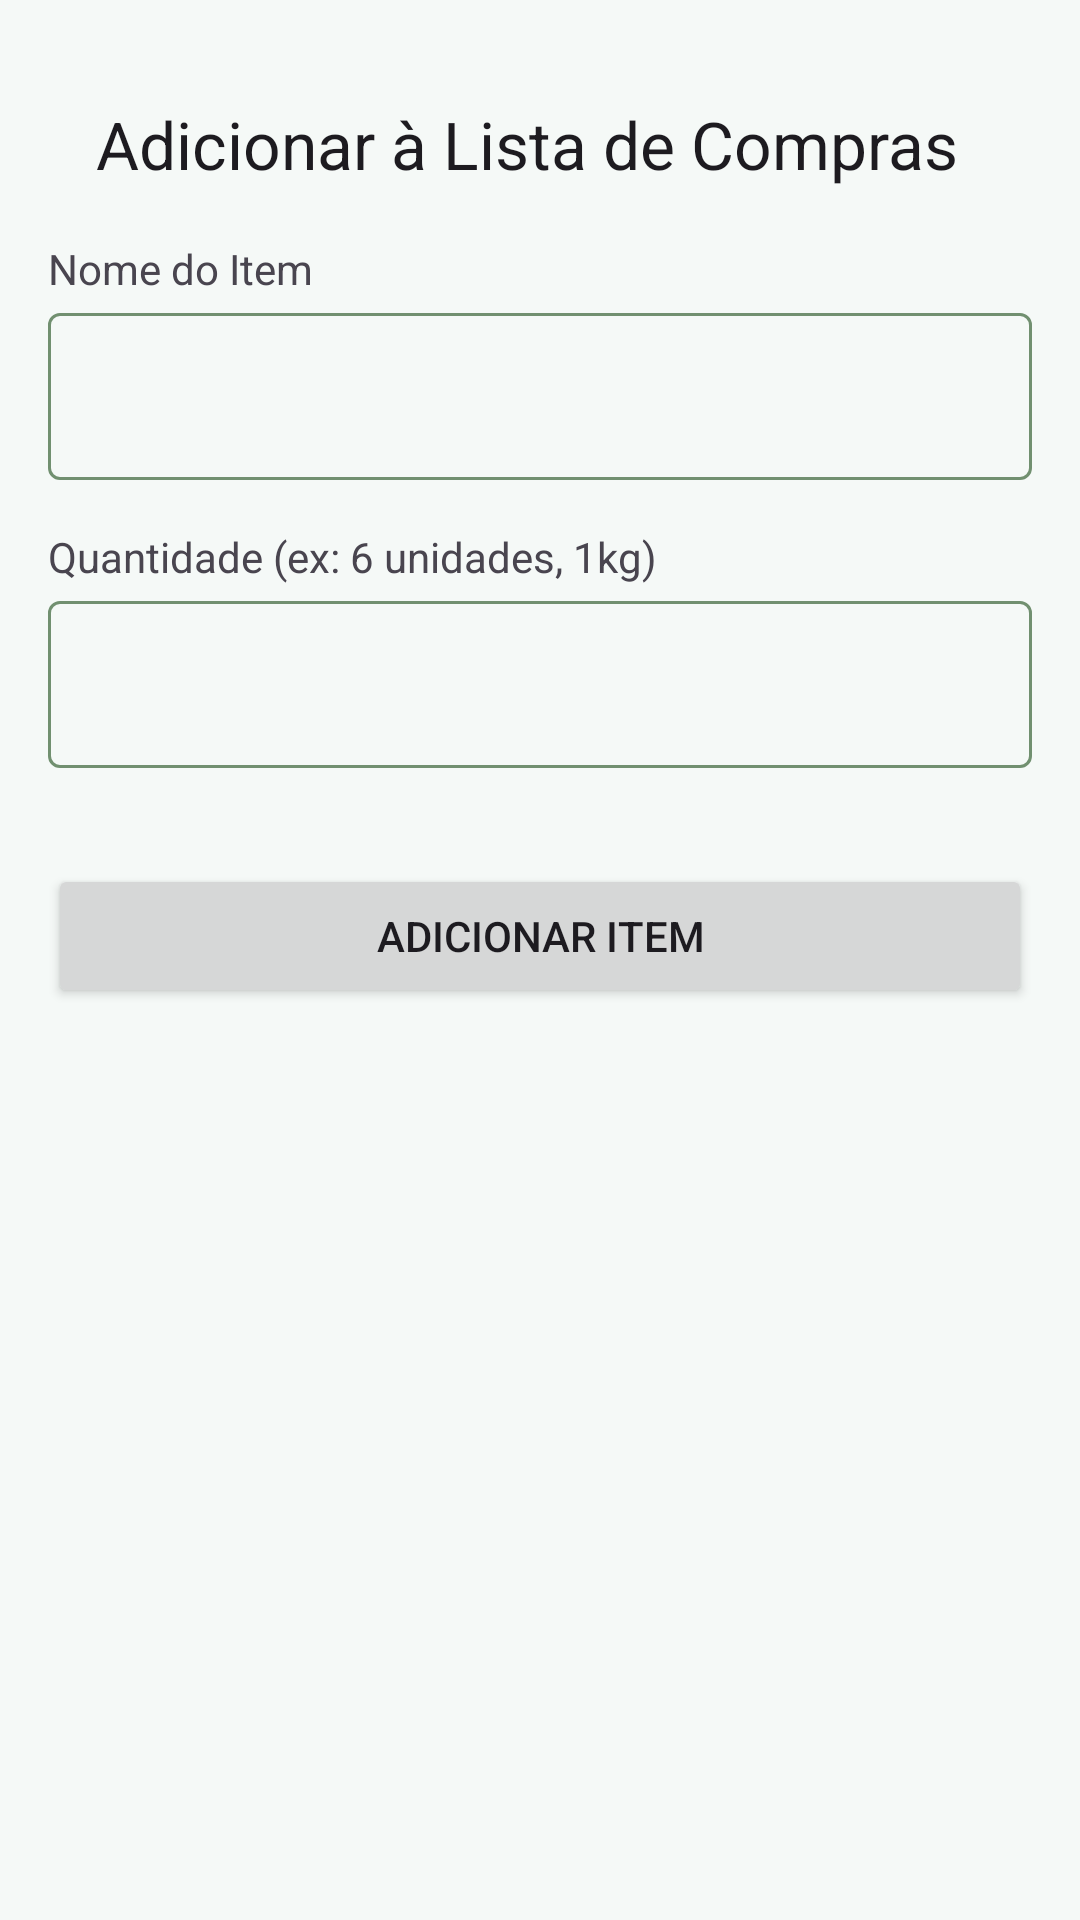

Reconstruct the res/layout file that produces this screen, plus the resources it refers to.
<!-- AndroidManifest.xml: application theme Theme.ReStock_PG_Dispositivo_Moveis -->
<!-- res/layout/fragment_add_shopping_item.xml -->
<?xml version="1.0" encoding="utf-8"?>
<LinearLayout xmlns:android="http://schemas.android.com/apk/res/android"
    xmlns:app="http://schemas.android.com/apk/res-auto"
    xmlns:tools="http://schemas.android.com/tools"
    android:layout_width="match_parent"
    android:layout_height="match_parent"
    android:orientation="vertical"
    android:padding="16dp"
    tools:context=".ui.lista.AddShoppingItemFragment">

    <androidx.appcompat.widget.Toolbar
        android:id="@+id/toolbar"
        android:layout_width="match_parent"
        android:layout_height="?attr/actionBarSize"
        app:navigationIcon="@drawable/ic_arrow_back"
        app:title="@string/add_shopping_item_title" />

    
    <TextView
        android:layout_width="wrap_content"
        android:layout_height="wrap_content"
        android:text="@string/item_name" />

    <com.google.android.material.textfield.TextInputLayout
        android:layout_width="match_parent"
        android:layout_height="wrap_content">

        <com.google.android.material.textfield.TextInputEditText
            android:id="@+id/itemNameEditText"
            android:layout_width="match_parent"
            android:layout_height="wrap_content" />
    </com.google.android.material.textfield.TextInputLayout>

    
    <TextView
        android:layout_width="wrap_content"
        android:layout_height="wrap_content"
        android:layout_marginTop="16dp"
        android:text="@string/quantity_example" />

    <com.google.android.material.textfield.TextInputLayout
        android:layout_width="match_parent"
        android:layout_height="wrap_content">

        <com.google.android.material.textfield.TextInputEditText
            android:id="@+id/quantityEditText"
            android:layout_width="match_parent"
            android:layout_height="wrap_content" />
    </com.google.android.material.textfield.TextInputLayout>


    <Button
        android:id="@+id/addItemButton"
        android:layout_width="match_parent"
        android:layout_height="wrap_content"
        android:layout_marginTop="32dp"
        android:text="@string/add_item_to_list" />

</LinearLayout>
<!-- resources referenced by this layout -->
<resources>
  <string name="add_item_to_list">Adicionar Item</string>
  <string name="add_shopping_item_title">Adicionar à Lista de Compras</string>
  <string name="item_name">Nome do Item</string>
  <string name="quantity_example">Quantidade (ex: 6 unidades, 1kg)</string>
  <style name="Theme.ReStock_PG_Dispositivo_Moveis" parent="Base.Theme.ReStock_PG_Dispositivo_Moveis" />
  <style name="Base.Theme.ReStock_PG_Dispositivo_Moveis" parent="Theme.Material3.Light.NoActionBar">
          
          <item name="colorPrimary">@color/primary</item>
          <item name="colorOnPrimary">@color/white</item>
          <item name="colorPrimaryContainer">@color/primary_container</item>
          <item name="colorOnPrimaryContainer">@color/on_primary_container</item>
  
          
          <item name="colorSecondary">@color/secondary</item>
          <item name="colorOnSecondary">@color/white</item>
          <item name="colorSecondaryContainer">@color/secondary_container</item>
  
          
          <item name="colorTertiary">@color/tertiary</item>
          <item name="colorTertiaryContainer">@color/tertiary_container</item>
  
          
          <item name="colorSurface">@color/surface</item>
          <item name="colorOnSurface">@color/black</item>
          <item name="colorSurfaceVariant">@color/surface_variant</item>
          <item name="android:colorBackground">@color/background</item>
          <item name="colorOnBackground">@color/black</item>
          <item name="colorOutline">@color/outline</item>
  
          
          <item name="productCardCornerRadius">16dp</item>
          <item name="productCardElevation">2dp</item>
      </style>
  <color name="primary">#2E7D60</color>
  <color name="white">#FFFFFFFF</color>
  <color name="primary_container">#C8ECD9</color>
  <color name="on_primary_container">#003926</color>
  <color name="secondary">#D4762A</color>
  <color name="secondary_container">#FDEEDD</color>
  <color name="tertiary">#7B5EA7</color>
  <color name="tertiary_container">#EDE0FF</color>
  <color name="surface">#FFFFFF</color>
  <color name="black">#FF000000</color>
  <color name="surface_variant">#EDF7F2</color>
  <color name="background">#F5F9F7</color>
  <color name="outline">#719070</color>
</resources>
